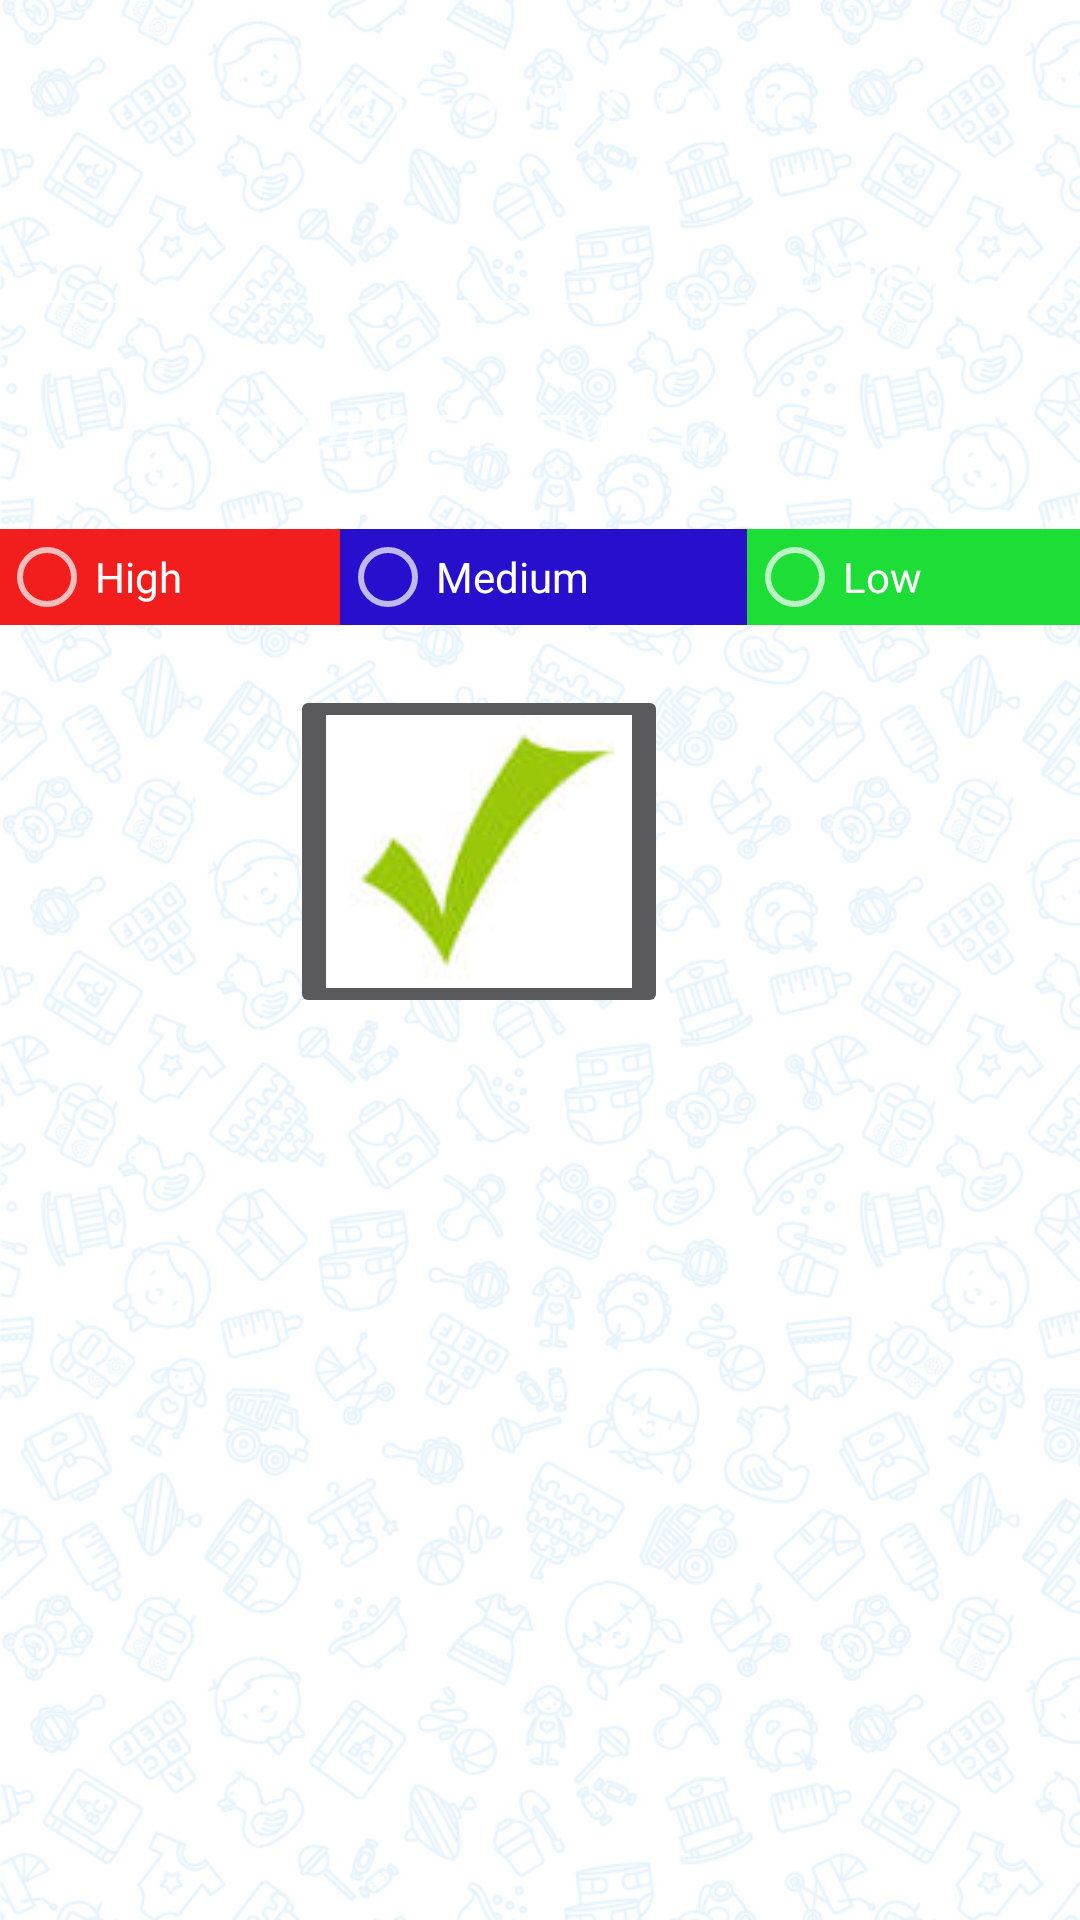

The Android layout XML behind this screen, and the referenced resources:
<!-- AndroidManifest.xml: application theme Theme.AppCompat.NoActionBar -->
<!-- res/layout/activity_task_edit.xml -->
<?xml version="1.0" encoding="utf-8"?>
<RelativeLayout xmlns:android="http://schemas.android.com/apk/res/android"
    xmlns:app="http://schemas.android.com/apk/res-auto"
    xmlns:tools="http://schemas.android.com/tools"
    android:id="@+id/activity_task_edit"
    android:layout_width="match_parent"
    android:layout_height="match_parent"
    android:paddingBottom="@dimen/activity_vertical_margin"
    android:paddingLeft="@dimen/activity_horizontal_margin"
    android:paddingRight="@dimen/activity_horizontal_margin"
    android:background="@drawable/cmppngless"
    android:paddingTop="@dimen/activity_vertical_margin"
    tools:context="com.example.ross.monitorbaby.TaskEditActivity">


    <EditText
        android:layout_width="wrap_content"
        android:layout_height="wrap_content"
        android:layout_below="@+id/textView4"
        android:hint="משימה חדשה"
        android:id="@+id/newMission"
        android:layout_alignParentRight="true"
        android:textColor="@color/black"
        android:layout_alignParentEnd="true"
        android:layout_alignParentLeft="true"
        android:layout_alignParentStart="true" />


    <TextView
        android:text="הכנס משימה חדשה"
        android:layout_width="wrap_content"
        android:gravity="center"
        android:textSize="20sp"
        android:layout_margin="20sp"
        android:layout_height="wrap_content"
        android:id="@+id/textView4"
        android:layout_alignParentTop="true"
        android:layout_centerHorizontal="true" />

    <TextView
        android:text="קבע עדיפות למשימה"
        android:layout_width="wrap_content"
        android:gravity="center"
        android:layout_height="wrap_content"
        android:layout_margin="20sp"
        android:textSize="20sp"
        android:id="@+id/textView3"
        android:layout_below="@+id/newMission"
        android:layout_alignRight="@+id/textView4"
        android:layout_alignEnd="@+id/textView4" />

    <LinearLayout
        android:layout_width="match_parent"
        android:layout_height="wrap_content"
        android:id="@+id/layoutRadio"
        android:weightSum="3"
        android:layout_alignParentLeft="true"
        android:layout_alignParentStart="true"
        android:layout_below="@+id/textView3">

        <RadioGroup
            android:layout_width="match_parent"
            android:layout_height="match_parent"
            android:orientation="horizontal"
            android:id="@+id/radioGroup"
            >


            <RadioButton
                android:text="High"
                android:layout_width="wrap_content"
                android:background="@color/red"
                android:layout_height="wrap_content"
                android:layout_weight="1"
                android:id="@+id/highRb" />



            <RadioButton
                android:text="Medium"
                android:layout_width="wrap_content"
                android:background="@color/blue"
                android:layout_weight="1"
                android:layout_height="wrap_content"
                android:id="@+id/mediumRb" />

            <RadioButton
                android:text="Low"
                android:layout_width="wrap_content"
                android:layout_height="wrap_content"
                android:background="@color/lightgreen2"
                android:layout_weight="1"
                android:id="@+id/lowRb" />

        </RadioGroup>




    </LinearLayout>


    <ImageButton
        android:layout_width="wrap_content"
        android:layout_height="wrap_content"
        app:srcCompat="@drawable/green_vi"
        android:layout_margin="20sp"
        android:id="@+id/done"
        android:onClick="doneWithAddingTask"
        android:layout_weight="1"
        android:layout_below="@+id/layoutRadio"
        android:layout_alignRight="@+id/textView3"
        android:layout_alignEnd="@+id/textView3" />

</RelativeLayout>
<!-- resources referenced by this layout -->
<resources>
  <color name="black">#000000</color>
  <color name="blue">#280FCE</color>
  <color name="lightgreen2">#1CDE36</color>
  <color name="red">#F21E1E</color>
  <!-- drawable cmppngless: png bitmap (drawable, 723650 bytes) -->
  <!-- drawable green_vi: jpg bitmap (drawable, 1542 bytes) -->
</resources>
